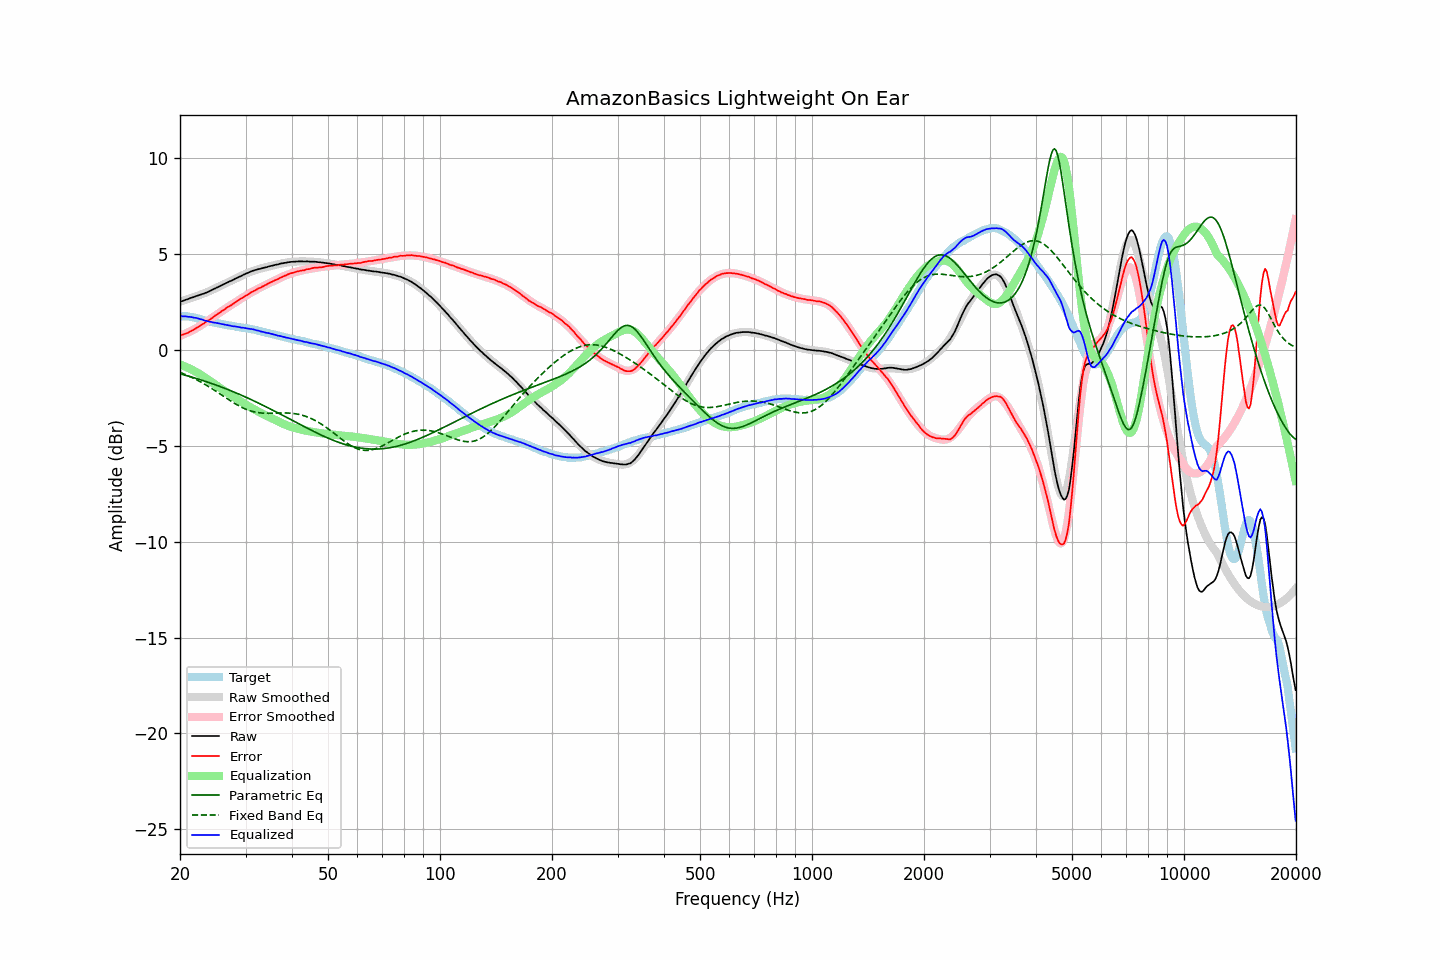

The data file committed next to this chart (first rows):
frequency, raw, error, smoothed, error_smoothed, equalization, parametric_eq, fixed_band_eq, equalized_raw, equalized_smoothed, target
20.00, 2.53, 0.77, 2.53, 0.75, -0.75, -1.24, -1.16, 1.78, 1.78, 1.76
20.20, 2.55, 0.79, 2.56, 0.78, -0.78, -1.26, -1.19, 1.77, 1.78, 1.76
20.40, 2.57, 0.81, 2.58, 0.81, -0.81, -1.28, -1.23, 1.76, 1.77, 1.76
20.61, 2.61, 0.85, 2.61, 0.85, -0.85, -1.30, -1.26, 1.76, 1.76, 1.76
20.81, 2.64, 0.88, 2.64, 0.89, -0.89, -1.33, -1.30, 1.76, 1.75, 1.76
21.02, 2.66, 0.90, 2.66, 0.92, -0.92, -1.35, -1.33, 1.74, 1.74, 1.76
21.23, 2.70, 0.96, 2.69, 0.96, -0.96, -1.38, -1.37, 1.74, 1.73, 1.74
21.44, 2.73, 1.00, 2.72, 1.01, -1.01, -1.40, -1.41, 1.73, 1.71, 1.73
21.66, 2.75, 1.04, 2.75, 1.05, -1.05, -1.42, -1.45, 1.70, 1.70, 1.71
21.87, 2.78, 1.09, 2.78, 1.09, -1.09, -1.45, -1.49, 1.69, 1.69, 1.69
22.09, 2.82, 1.14, 2.81, 1.14, -1.14, -1.47, -1.53, 1.68, 1.67, 1.68
22.31, 2.84, 1.19, 2.84, 1.19, -1.19, -1.50, -1.58, 1.66, 1.65, 1.65
22.54, 2.87, 1.24, 2.87, 1.24, -1.24, -1.53, -1.62, 1.63, 1.63, 1.63
22.76, 2.90, 1.29, 2.90, 1.29, -1.29, -1.55, -1.67, 1.61, 1.61, 1.61
22.99, 2.93, 1.35, 2.93, 1.35, -1.35, -1.58, -1.71, 1.59, 1.58, 1.58
23.22, 2.95, 1.40, 2.96, 1.40, -1.40, -1.61, -1.76, 1.55, 1.56, 1.55
23.45, 2.99, 1.47, 3.00, 1.46, -1.46, -1.64, -1.81, 1.53, 1.54, 1.52
23.69, 3.02, 1.51, 3.03, 1.51, -1.51, -1.66, -1.86, 1.51, 1.52, 1.51
23.92, 3.06, 1.57, 3.07, 1.57, -1.57, -1.69, -1.91, 1.49, 1.50, 1.49
24.16, 3.10, 1.62, 3.11, 1.63, -1.63, -1.72, -1.96, 1.47, 1.48, 1.48
24.40, 3.14, 1.68, 3.14, 1.68, -1.68, -1.75, -2.02, 1.46, 1.46, 1.46
24.65, 3.18, 1.74, 3.18, 1.74, -1.74, -1.78, -2.07, 1.44, 1.44, 1.44
24.89, 3.23, 1.81, 3.22, 1.80, -1.80, -1.81, -2.12, 1.43, 1.42, 1.42
25.14, 3.27, 1.86, 3.27, 1.86, -1.86, -1.84, -2.18, 1.41, 1.41, 1.41
25.39, 3.31, 1.92, 3.31, 1.92, -1.92, -1.87, -2.23, 1.40, 1.39, 1.39
25.65, 3.35, 1.97, 3.35, 1.97, -1.97, -1.90, -2.29, 1.38, 1.37, 1.38
25.91, 3.39, 2.04, 3.39, 2.03, -2.03, -1.93, -2.35, 1.36, 1.36, 1.35
26.16, 3.43, 2.09, 3.43, 2.09, -2.09, -1.97, -2.40, 1.35, 1.34, 1.34
26.43, 3.47, 2.14, 3.47, 2.14, -2.14, -2.00, -2.46, 1.33, 1.33, 1.33
26.69, 3.51, 2.21, 3.51, 2.20, -2.20, -2.03, -2.51, 1.31, 1.31, 1.30
26.96, 3.55, 2.26, 3.55, 2.25, -2.25, -2.06, -2.57, 1.30, 1.30, 1.29
27.23, 3.59, 2.31, 3.59, 2.31, -2.31, -2.10, -2.62, 1.28, 1.28, 1.28
27.50, 3.62, 2.35, 3.63, 2.36, -2.36, -2.13, -2.68, 1.26, 1.27, 1.27
27.77, 3.66, 2.41, 3.67, 2.42, -2.42, -2.17, -2.73, 1.25, 1.25, 1.25
28.05, 3.71, 2.47, 3.71, 2.47, -2.47, -2.20, -2.78, 1.24, 1.24, 1.24
28.33, 3.75, 2.53, 3.75, 2.53, -2.53, -2.24, -2.83, 1.23, 1.22, 1.22
28.62, 3.79, 2.58, 3.79, 2.58, -2.58, -2.27, -2.88, 1.21, 1.21, 1.21
28.90, 3.83, 2.64, 3.83, 2.63, -2.63, -2.31, -2.92, 1.20, 1.20, 1.19
29.19, 3.86, 2.69, 3.87, 2.69, -2.69, -2.34, -2.97, 1.18, 1.19, 1.17
29.48, 3.91, 2.74, 3.91, 2.74, -2.74, -2.38, -3.01, 1.17, 1.17, 1.17
29.78, 3.95, 2.79, 3.95, 2.79, -2.79, -2.42, -3.05, 1.16, 1.16, 1.16
30.08, 3.99, 2.84, 3.99, 2.84, -2.84, -2.46, -3.08, 1.15, 1.14, 1.15
30.38, 4.02, 2.89, 4.02, 2.89, -2.89, -2.49, -3.12, 1.13, 1.13, 1.13
30.68, 4.06, 2.94, 4.06, 2.94, -2.94, -2.53, -3.15, 1.12, 1.11, 1.12
30.99, 4.10, 3.01, 4.09, 2.99, -2.99, -2.57, -3.17, 1.11, 1.10, 1.09
31.30, 4.13, 3.05, 4.12, 3.04, -3.04, -2.61, -3.20, 1.09, 1.08, 1.08
31.61, 4.16, 3.09, 4.15, 3.09, -3.09, -2.65, -3.22, 1.08, 1.06, 1.07
31.93, 4.18, 3.13, 4.18, 3.13, -3.13, -2.69, -3.24, 1.05, 1.05, 1.05
32.24, 4.20, 3.18, 4.20, 3.18, -3.18, -2.73, -3.25, 1.03, 1.03, 1.02
32.57, 4.23, 3.23, 4.23, 3.22, -3.22, -2.77, -3.27, 1.01, 1.01, 1.00
32.89, 4.24, 3.25, 4.25, 3.27, -3.27, -2.81, -3.28, 0.98, 0.99, 0.99
33.22, 4.27, 3.31, 4.27, 3.31, -3.31, -2.85, -3.28, 0.96, 0.97, 0.96
33.55, 4.29, 3.34, 4.30, 3.35, -3.35, -2.89, -3.29, 0.94, 0.95, 0.95
33.89, 4.31, 3.39, 4.32, 3.39, -3.39, -2.93, -3.29, 0.92, 0.93, 0.92
34.23, 4.33, 3.43, 4.34, 3.43, -3.43, -2.98, -3.30, 0.90, 0.91, 0.90
34.57, 4.36, 3.48, 4.36, 3.47, -3.47, -3.02, -3.30, 0.89, 0.88, 0.88
34.92, 4.38, 3.52, 4.38, 3.52, -3.52, -3.06, -3.30, 0.87, 0.86, 0.86
35.27, 4.40, 3.56, 4.40, 3.56, -3.56, -3.10, -3.29, 0.84, 0.84, 0.84
35.62, 4.42, 3.60, 4.42, 3.60, -3.60, -3.15, -3.29, 0.82, 0.82, 0.82
35.97, 4.44, 3.64, 4.44, 3.64, -3.64, -3.19, -3.29, 0.80, 0.80, 0.80
... 635 more rows
